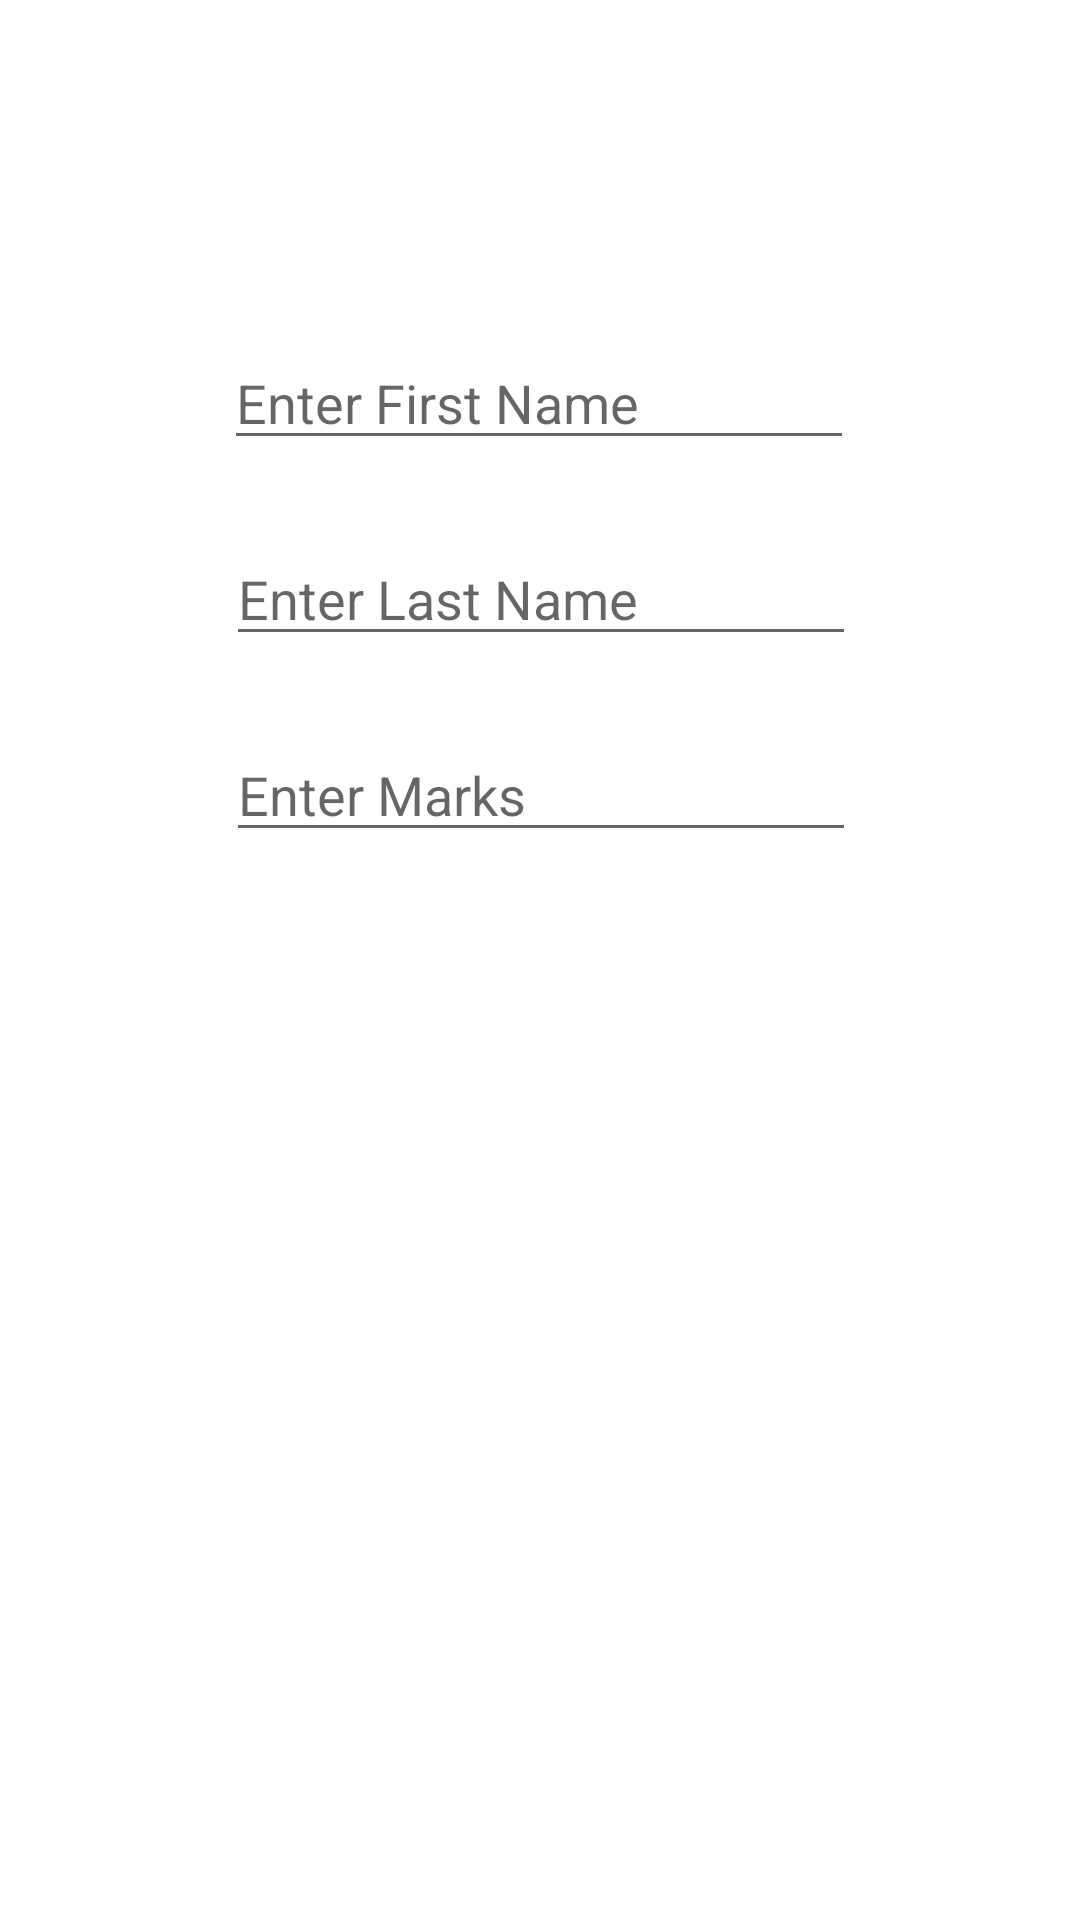

Produce the Android XML layout that renders to this screen, including the resource entries it uses.
<!-- AndroidManifest.xml: application theme Theme.UniversityApp -->
<!-- res/layout/activity_student.xml -->
<?xml version="1.0" encoding="utf-8"?>
<androidx.constraintlayout.widget.ConstraintLayout xmlns:android="http://schemas.android.com/apk/res/android"
    xmlns:app="http://schemas.android.com/apk/res-auto"
    xmlns:tools="http://schemas.android.com/tools"
    android:layout_width="match_parent"
    android:layout_height="match_parent"
    tools:context=".view.StudentActivity">

    <EditText
        android:id="@+id/firstNameE"
        android:layout_width="wrap_content"
        android:layout_height="wrap_content"
        android:layout_marginTop="112dp"
        android:ems="10"
        android:hint="Enter First Name"
        android:inputType="textPersonName"
        app:layout_constraintEnd_toEndOf="parent"
        app:layout_constraintHorizontal_bias="0.497"
        app:layout_constraintStart_toStartOf="parent"
        app:layout_constraintTop_toTopOf="parent" />

    <EditText
        android:id="@+id/lastNameE"
        android:layout_width="wrap_content"
        android:layout_height="wrap_content"
        android:layout_marginTop="24dp"
        android:ems="10"
        android:hint="Enter Last Name"
        android:inputType="textPersonName"
        app:layout_constraintEnd_toEndOf="parent"
        app:layout_constraintHorizontal_bias="0.502"
        app:layout_constraintStart_toStartOf="parent"
        app:layout_constraintTop_toBottomOf="@+id/firstNameE" />

    <EditText
        android:id="@+id/marksE"
        android:layout_width="wrap_content"
        android:layout_height="wrap_content"
        android:layout_marginTop="24dp"
        android:ems="10"
        android:hint="Enter Marks"
        android:inputType="number"
        app:layout_constraintEnd_toEndOf="parent"
        app:layout_constraintHorizontal_bias="0.502"
        app:layout_constraintStart_toStartOf="parent"
        app:layout_constraintTop_toBottomOf="@+id/lastNameE" />

    <Button
        android:id="@+id/addB"
        android:layout_width="wrap_content"
        android:layout_height="wrap_content"
        android:layout_marginTop="46dp"
        android:onClick="buttonClick"
        android:text="Add"
        android:visibility="invisible"
        app:layout_constraintEnd_toEndOf="parent"
        app:layout_constraintHorizontal_bias="0.5"
        app:layout_constraintStart_toStartOf="parent"
        app:layout_constraintTop_toBottomOf="@+id/marksE" />

    <Button
        android:id="@+id/updateB"
        android:layout_width="wrap_content"
        android:layout_height="wrap_content"
        android:layout_marginTop="46dp"
        android:onClick="buttonClick"
        android:text="Update"
        android:visibility="invisible"
        app:layout_constraintEnd_toEndOf="parent"
        app:layout_constraintStart_toStartOf="parent"
        app:layout_constraintTop_toBottomOf="@+id/marksE" />

</androidx.constraintlayout.widget.ConstraintLayout>
<!-- resources referenced by this layout -->
<resources>
  <style name="Theme.UniversityApp" parent="Theme.MaterialComponents.DayNight.DarkActionBar">
          
          <item name="colorPrimary">@color/purple_500</item>
          <item name="colorPrimaryVariant">@color/purple_700</item>
          <item name="colorOnPrimary">@color/white</item>
          
          <item name="colorSecondary">@color/teal_200</item>
          <item name="colorSecondaryVariant">@color/teal_700</item>
          <item name="colorOnSecondary">@color/black</item>
          
          <item name="android:statusBarColor" tools:targetApi="l">?attr/colorPrimaryVariant</item>
          
      </style>
  <!-- not gathered from this repository: default colours our renderer supplied (Android Studio template values) -->
  <color name="purple_500">#FF6200EE</color>
  <color name="purple_700">#FF3700B3</color>
  <color name="teal_200">#FF03DAC5</color>
  <color name="teal_700">#FF018786</color>
  <color name="black">#FF000000</color>
  <color name="white">#FFFFFFFF</color>
</resources>
